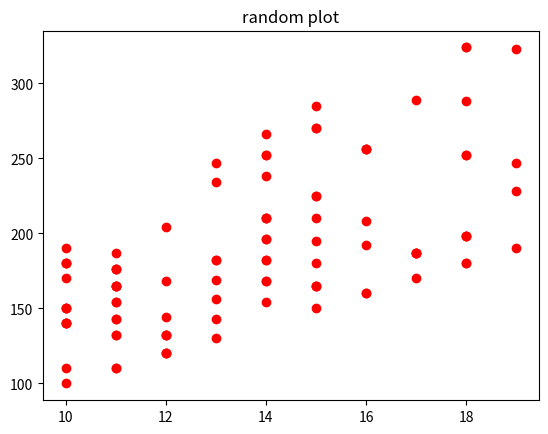

This chart was generated by the following Python code:
import numpy as np
import matplotlib.pyplot as plt

x = np.random.randint(low=10,high=20,size=100)
y = np.random.permutation(x)

print(x.shape)
print(y.shape)

plt.scatter(x,x*y,color='r',marker='o')
plt.title('random plot')
plt.show()

